Labelled photos from "dataset", an image-classification folder in twelcone/CS232_FinalProject. The possible labels are: bladder, breast, eye, liver, lung, pelvis.

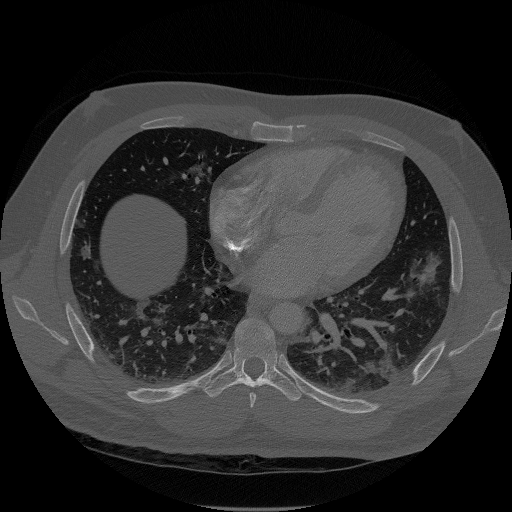
Label: lung

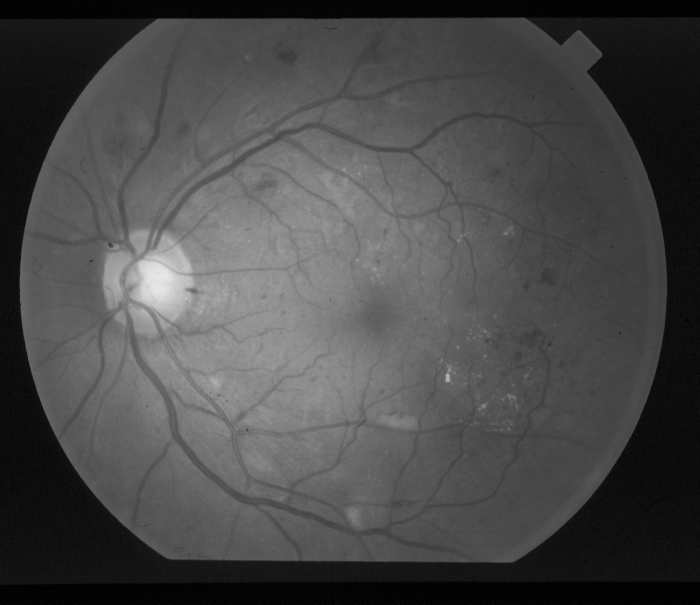
Label: eye

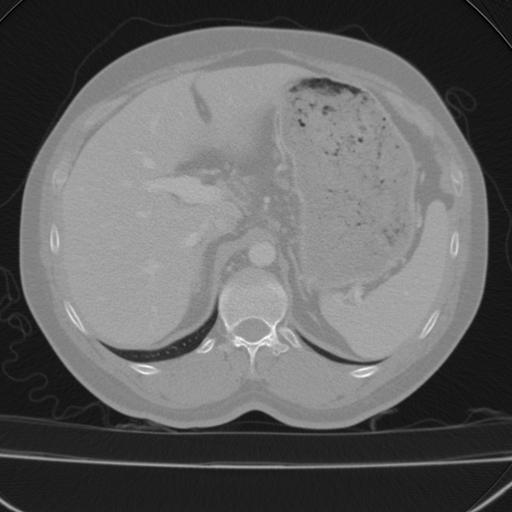
Label: liver

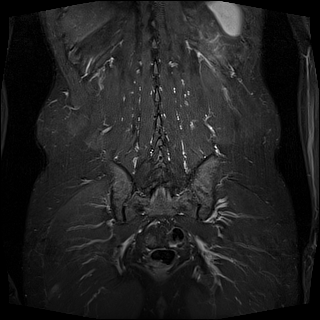
Label: bladder

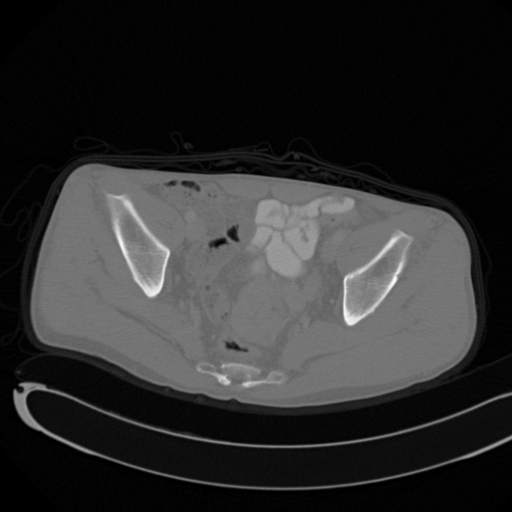
Label: pelvis

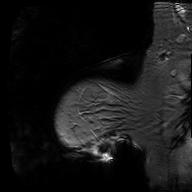
Label: breast
